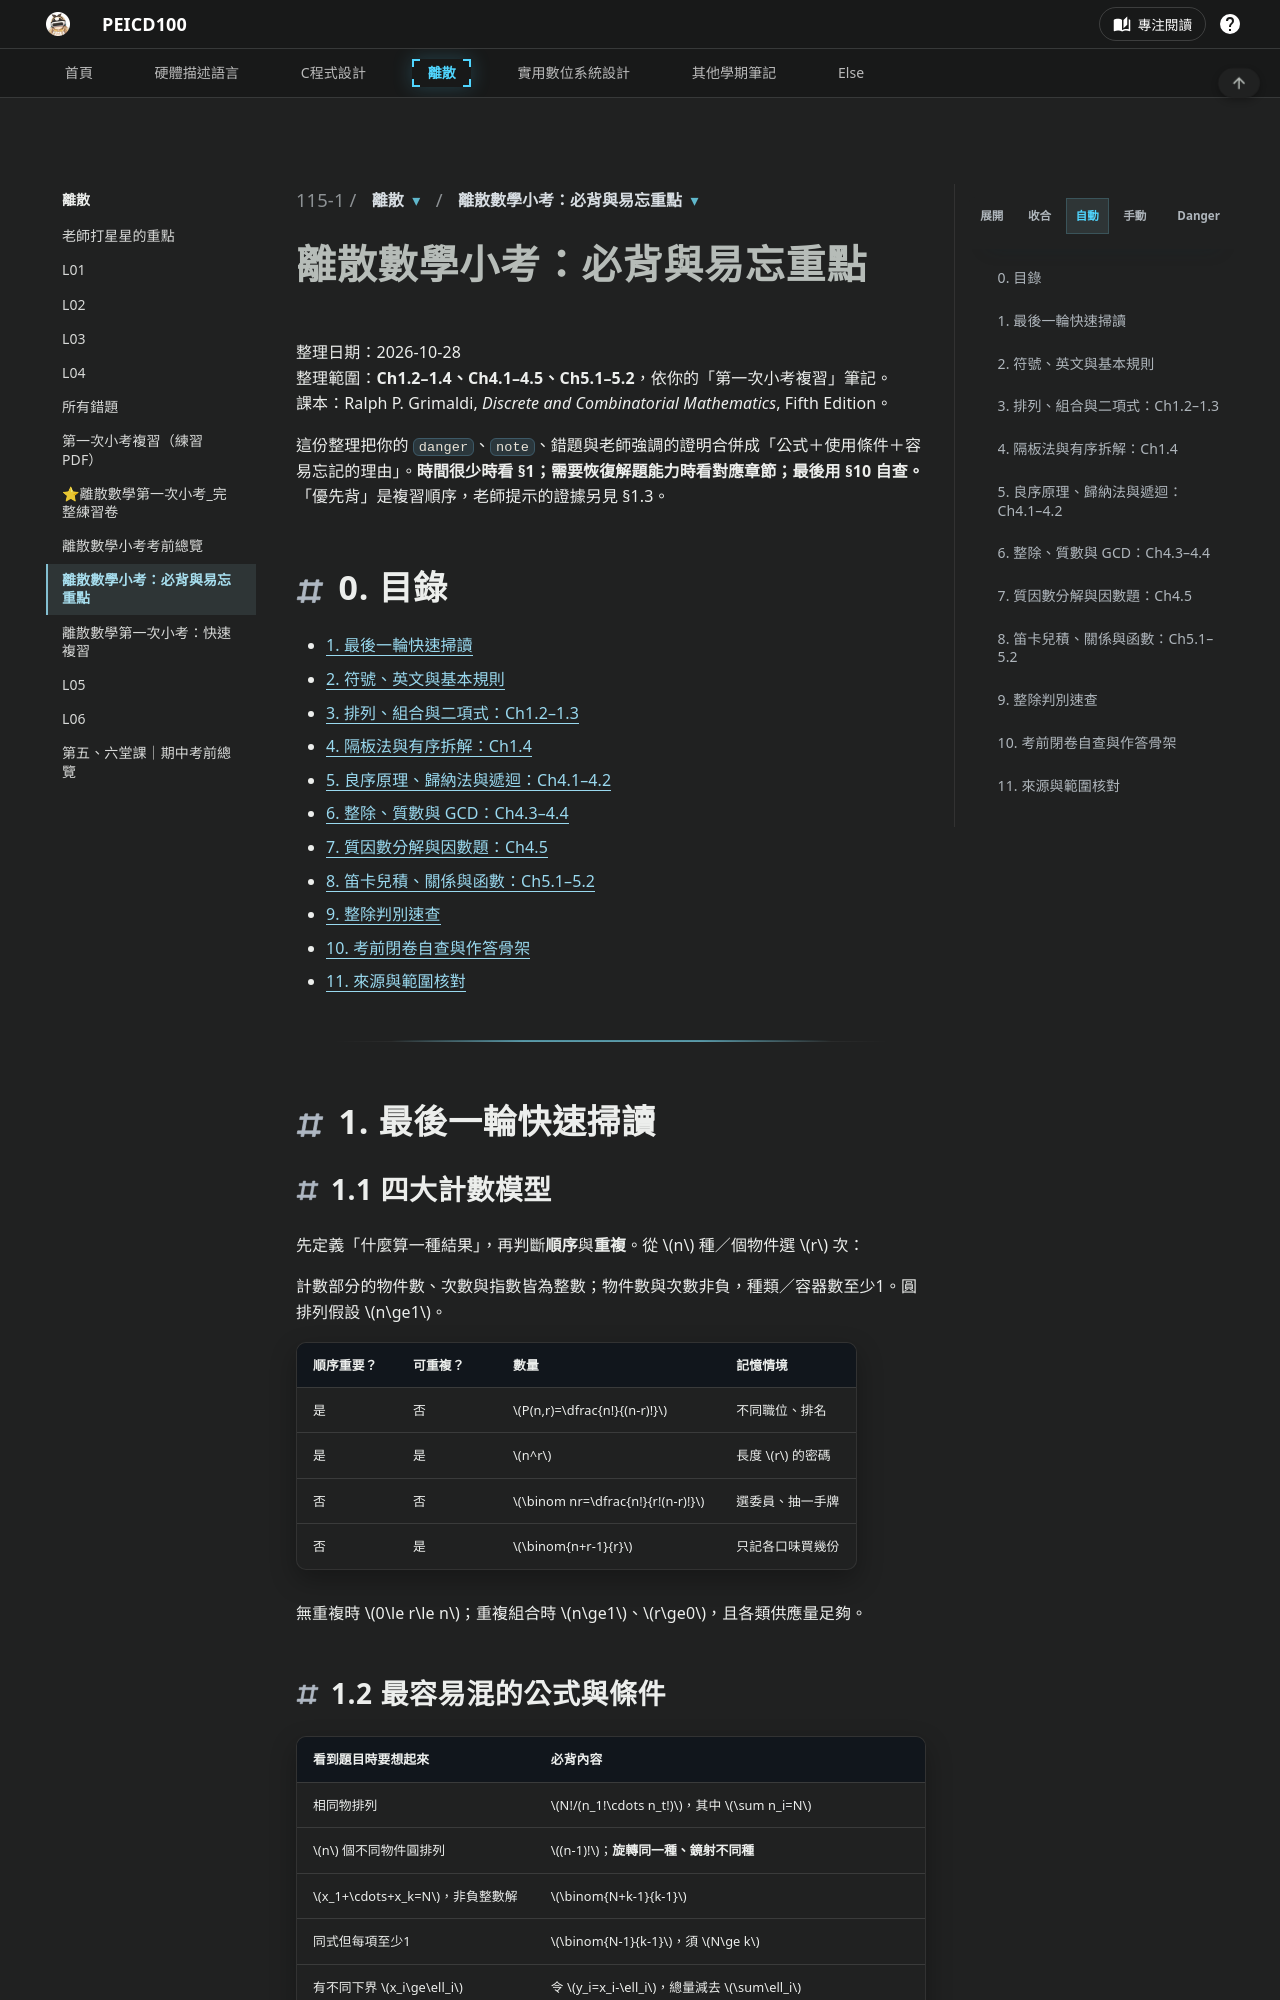

repository: peicd100/university-notes · page: md/115-1/離散/離散小考_必背與易忘重點.html · generator: mkdocs

# 離散數學小考：必背與易忘重點

整理日期：2026-10-28  
整理範圍：**Ch1.2–1.4、Ch4.1–4.5、Ch5.1–5.2**，依你的「第一次小考複習」筆記。  
課本：Ralph P. Grimaldi, *Discrete and Combinatorial Mathematics*, Fifth Edition。

這份整理把你的 `danger`、`note`、錯題與老師強調的證明合併成「公式＋使用條件＋容易忘記的理由」。**時間很少時看 §1；需要恢復解題能力時看對應章節；最後用 §10 自查。**「優先背」是複習順序，老師提示的證據另見 §1.3。

## 0. 目錄

- [1. 最後一輪快速掃讀](#s1)
- [2. 符號、英文與基本規則](#s2)
- [3. 排列、組合與二項式：Ch1.2–1.3](#s3)
- [4. 隔板法與有序拆解：Ch1.4](#s4)
- [5. 良序原理、歸納法與遞迴：Ch4.1–4.2](#s5)
- [6. 整除、質數與 GCD：Ch4.3–4.4](#s6)
- [7. 質因數分解與因數題：Ch4.5](#s7)
- [8. 笛卡兒積、關係與函數：Ch5.1–5.2](#s8)
- [9. 整除判別速查](#s9)
- [10. 考前閉卷自查與作答骨架](#s10)
- [11. 來源與範圍核對](#s11)

---

<a id="s1"></a>

## 1. 最後一輪快速掃讀

### 1.1 四大計數模型

先定義「什麼算一種結果」，再判斷**順序**與**重複**。從 $n$ 種／個物件選 $r$ 次：

計數部分的物件數、次數與指數皆為整數；物件數與次數非負，種類／容器數至少1。圓排列假設 $n\ge1$。

| 順序重要？ | 可重複？ | 數量 | 記憶情境 |
|---|---|---|---|
| 是 | 否 | $P(n,r)=\dfrac{n!}{(n-r)!}$ | 不同職位、排名 |
| 是 | 是 | $n^r$ | 長度 $r$ 的密碼 |
| 否 | 否 | $\binom nr=\dfrac{n!}{r!(n-r)!}$ | 選委員、抽一手牌 |
| 否 | 是 | $\binom{n+r-1}{r}$ | 只記各口味買幾份 |

無重複時 $0\le r\le n$；重複組合時 $n\ge1$、$r\ge0$，且各類供應量足夠。
